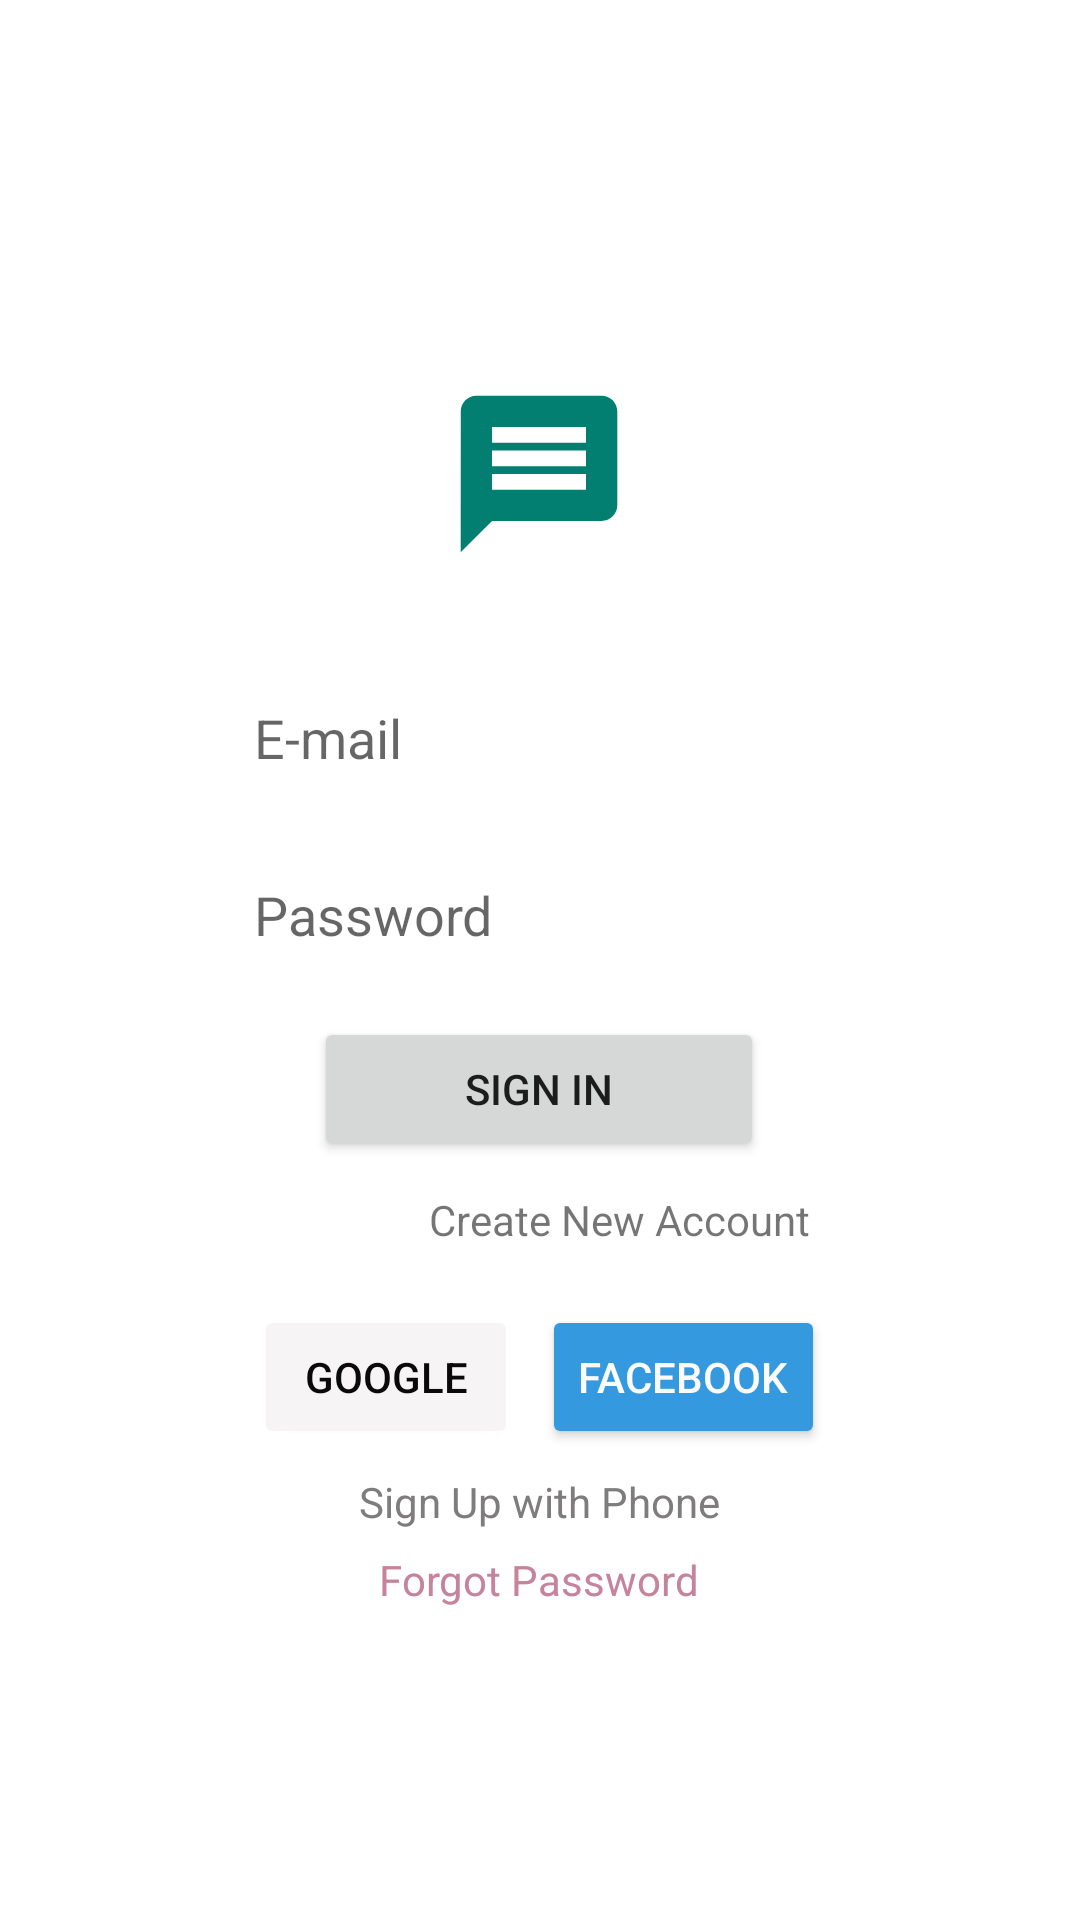

Android layout source for this screen:
<!-- AndroidManifest.xml: application theme Theme.ChatUp -->
<!-- res/layout/activity_sign_in.xml -->
<?xml version="1.0" encoding="utf-8"?>
<LinearLayout xmlns:android="http://schemas.android.com/apk/res/android"
    xmlns:app="http://schemas.android.com/apk/res-auto"
    android:layout_width="match_parent"
    android:layout_height="match_parent"
    android:background="#FFFFFF"
    android:backgroundTint="#FFFFFF"
    android:gravity="center"
    android:orientation="vertical">

    <LinearLayout
        android:layout_width="wrap_content"
        android:layout_height="wrap_content"
        android:layout_marginStart="10dp"
        android:layout_marginEnd="10dp"
        android:background="#FFFFFF"
        android:orientation="vertical">

        <ImageView
            android:id="@+id/imageView"
            android:layout_width="wrap_content"
            android:layout_height="wrap_content"
            android:layout_gravity="center"
            android:background="#FFFFFF"
            app:srcCompat="@drawable/ic_launcher_foreground" />

        <EditText
            android:id="@+id/et_mail"
            android:layout_width="match_parent"
            android:layout_height="match_parent"
            android:layout_gravity="center"
            android:layout_marginTop="10dp"
            android:layout_marginBottom="10dp"
            android:background="@color/white"
            android:ems="10"
            android:hint="E-mail"
            android:inputType="textEmailAddress"
            android:minHeight="48dp" />


        <EditText
            android:id="@+id/et_password"
            android:layout_width="match_parent"
            android:layout_height="match_parent"
            android:layout_gravity="center"
            android:layout_marginTop="1dp"
            android:layout_marginBottom="10dp"
            android:background="@color/white"
            android:ems="10"
            android:hint="Password"
            android:inputType="textPassword"
            android:minHeight="48dp" />

        <Button
            android:id="@+id/btn_signin"
            android:layout_width="150dp"
            android:layout_height="wrap_content"
            android:layout_gravity="center"
            android:padding="10dp"
            android:text="Sign in"
            app:cornerRadius="4dp"/>

        <TextView
            android:id="@+id/tv_up"
            android:layout_width="wrap_content"
            android:layout_height="wrap_content"
            android:layout_gravity="right"
            android:layout_marginTop="5dp"
            android:layout_marginBottom="1dp"
            android:padding="5dp"
            android:text="Create New Account" />

        <LinearLayout
            android:layout_width="wrap_content"
            android:layout_height="match_parent"
            android:layout_marginTop="13dp"
            android:layout_marginBottom="1dp"
            android:orientation="horizontal">

            <Button
                android:id="@+id/btn_google"
                android:layout_width="wrap_content"
                android:layout_height="wrap_content"
                android:layout_marginStart="0dp"
                android:layout_marginEnd="4dp"
                android:layout_weight="1"
                android:backgroundTint="#F6F4F4"
                android:drawableLeft="@drawable/ic_icons8_google"
                android:outlineProvider="paddedBounds"
                android:text="Google"
                android:textColor="#0B0A0A"
                app:cornerRadius="4dp"
                app:iconTint="#F1E8E8" />

            <Button
                android:id="@+id/facebook"
                android:layout_width="wrap_content"
                android:layout_height="match_parent"
                android:layout_marginStart="4dp"
                android:layout_marginEnd="0dp"
                android:layout_weight="1"
                android:backgroundTint="#3499DF"
                android:drawableLeft="@drawable/ic_icons8_facebook"
                android:text="Facebook"
                android:textColor="#FBFBFB"
                app:cornerRadius="4dp" />
        </LinearLayout>

        <TextView
            android:id="@+id/tv_phonesign"
            android:layout_width="wrap_content"
            android:layout_height="wrap_content"
            android:layout_gravity="center"
            android:layout_marginTop="7dp"
            android:layout_marginBottom="0dp"
            android:text="Sign Up with Phone"
            android:textColor="#7E7C7C" />

        <TextView
            android:id="@+id/tv_foreget"
            android:layout_width="wrap_content"
            android:layout_height="wrap_content"
            android:layout_gravity="center"
            android:layout_marginTop="7dp"
            android:layout_marginBottom="0dp"
            android:foregroundGravity="center"
            android:text="Forgot Password"
            android:textColor="#C6849A" />

    </LinearLayout>
</LinearLayout>
<!-- resources referenced by this layout -->
<resources>
  <color name="white">#FFFFFFFF</color>
  <!-- drawable ic_launcher_foreground (drawable) -->
  <vector xmlns:android="http://schemas.android.com/apk/res/android"
      android:width="108dp"
      android:height="108dp"
      android:viewportWidth="108"
      android:viewportHeight="108"
      android:tint="#027F70">
    <group android:scaleX="2.61"
        android:scaleY="2.61"
        android:translateX="22.68"
        android:translateY="22.68">
      <path
          android:fillColor="@android:color/white"
          android:pathData="M20,2L4,2c-1.1,0 -1.99,0.9 -1.99,2L2,22l4,-4h14c1.1,0 2,-0.9 2,-2L22,4c0,-1.1 -0.9,-2 -2,-2zM18,14L6,14v-2h12v2zM18,11L6,11L6,9h12v2zM18,8L6,8L6,6h12v2z"/>
    </group>
  </vector>
  <style name="Theme.ChatUp" parent="Theme.MaterialComponents.Light.DarkActionBar">
          
  
          <item name="colorPrimary">@color/design_default_color_secondary_variant</item>
  
          <item name="colorPrimaryVariant">@color/teal_200</item>
          <item name="colorOnPrimary">@color/white</item>
          
          <item name="colorSecondary">@color/teal_200</item>
          <item name="colorSecondaryVariant">@color/teal_700</item>
          <item name="colorOnSecondary">@color/black</item>
          
          <item name="android:statusBarColor" tools:targetApi="l">?attr/colorPrimaryVariant</item>
          
  
  
      </style>
  <color name="teal_200">#FF03DAC5</color>
  <color name="teal_700">#FF018786</color>
  <color name="black">#FF000000</color>
</resources>
